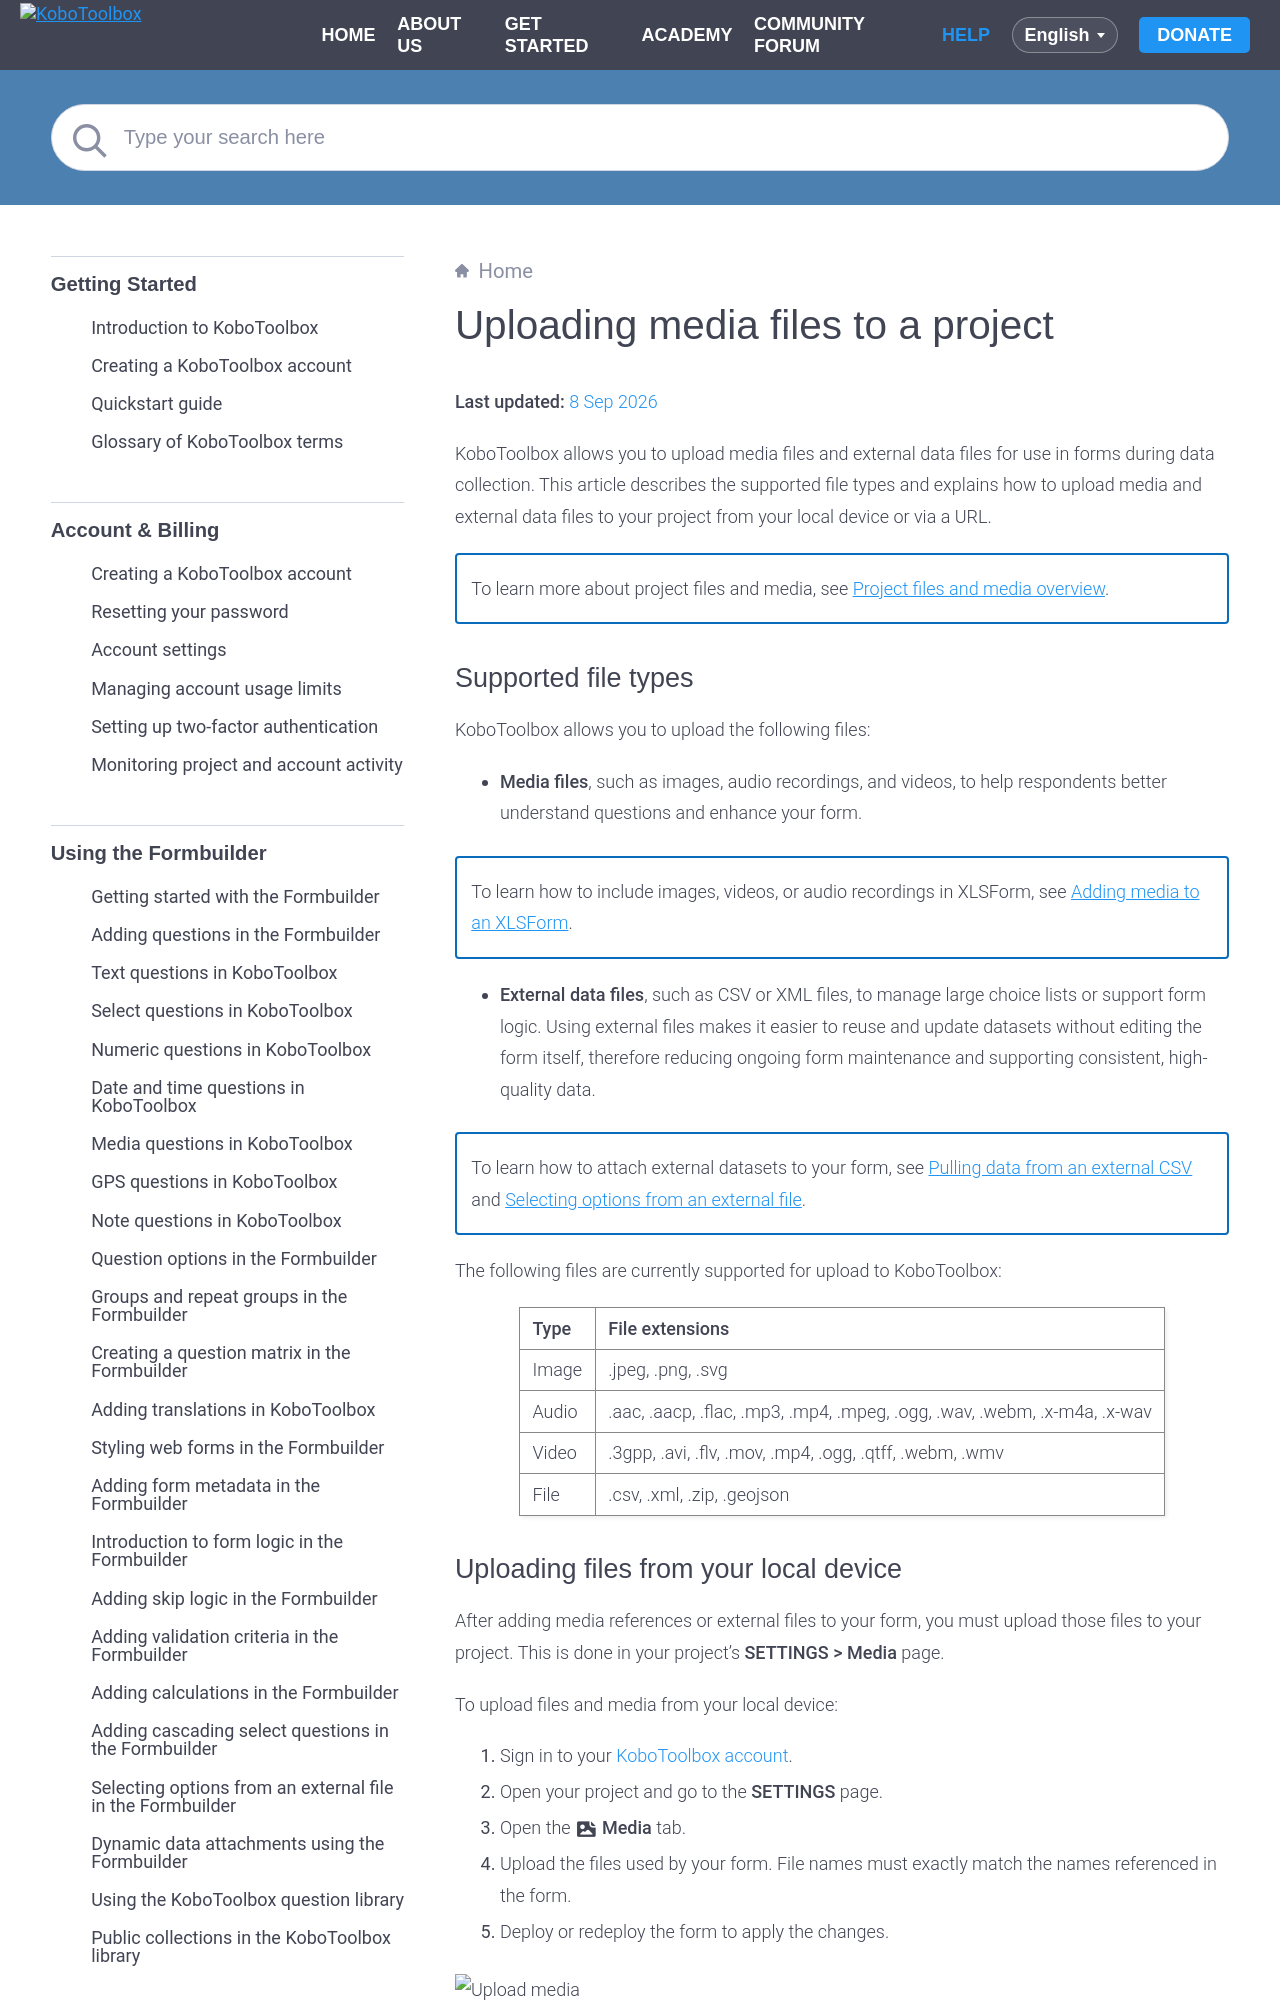

repository: kobotoolbox/docs · page: upload_media.html · generator: sphinx

# Uploading media files to a project
**Last updated:** <a href="https://github.com/kobotoolbox/docs/blob/c7b8eec0d4080ab038e462f718f3df170cf2c028/source/upload_media.md" class="reference">8 Sep 2026</a>

KoboToolbox allows you to upload media files and external data files for use in forms during data collection. This article describes the supported file types and explains how to upload media and external data files to your project from your local device or via a URL.

<p class="note">
  To learn more about project files and media, see <a href="https://support.kobotoolbox.org/project_files_media.html">Project files and media overview</a>.
</p>

## Supported file types

KoboToolbox allows you to upload the following files:
- **Media files**, such as images, audio recordings, and videos, to help respondents better understand questions and enhance your form.

<p class="note">
  To learn how to include images, videos, or audio recordings in XLSForm, see <a href="https://support.kobotoolbox.org/media.html">Adding media to an XLSForm</a>.
</p>

- **External data files**, such as CSV or XML files, to manage large choice lists or support form logic. Using external files makes it easier to reuse and update datasets without editing the form itself, therefore reducing ongoing form maintenance and supporting consistent, high-quality data.

<p class="note">
To learn how to attach external datasets to your form, see <a href="https://support.kobotoolbox.org/pull_data_kobotoolbox.html">Pulling data from an external CSV</a> and <a href="https://support.kobotoolbox.org/select_from_file_xls.html">Selecting options from an external file</a>.
</p>

The following files are currently supported for upload to KoboToolbox:
| Type  | File extensions |
|:-----|:----------------|
| Image | .jpeg, .png, .svg |
| Audio | .aac, .aacp, .flac, .mp3, .mp4, .mpeg, .ogg, .wav, .webm, .x-m4a, .x-wav |
| Video | .3gpp, .avi, .flv, .mov, .mp4, .ogg, .qtff, .webm, .wmv |
| File  | .csv, .xml, .zip, .geojson |
